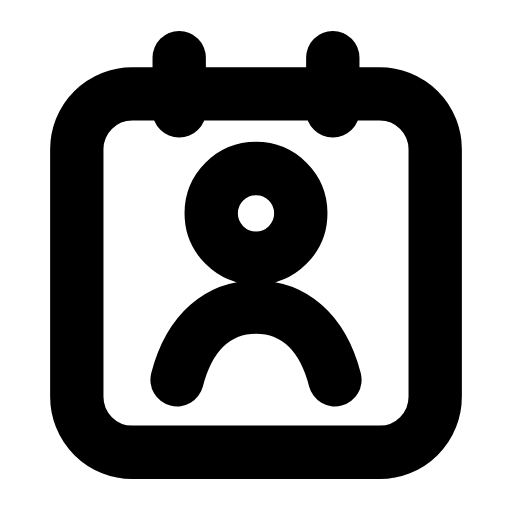
t = 0.00 s
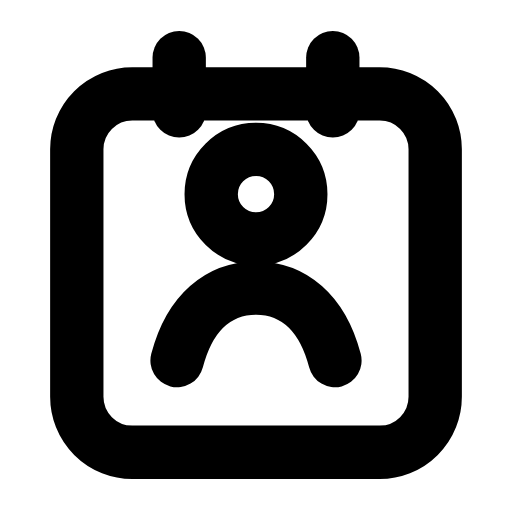
t = 0.21 s
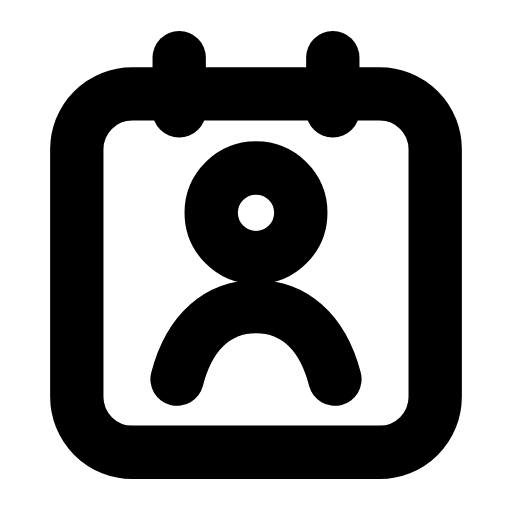
t = 0.46 s
t = 0.68 s: frame unchanged from t = 0.00 s, image omitted
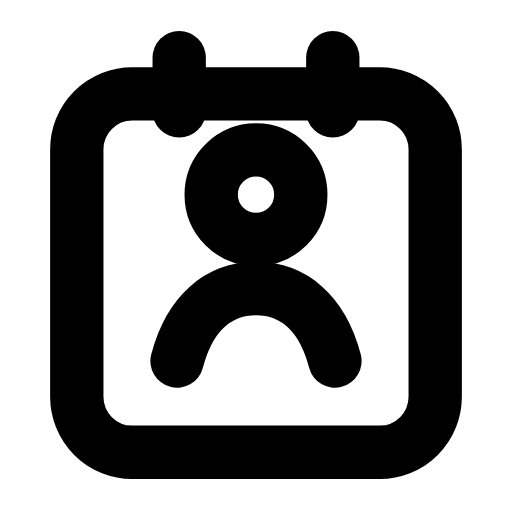
t = 0.96 s
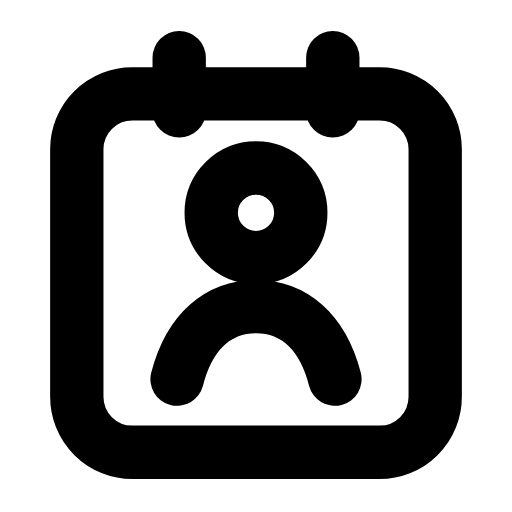
t = 1.17 s

The animated SVG that drew these frames (rendered in a browser with its animation timeline set to each time). Animation: 1 SMIL element (animateTransform=1); one cycle of 1.40 s, repeats indefinitely.

<svg xmlns="http://www.w3.org/2000/svg" width="24" height="24" viewBox="0 0 24 24" fill="none"><rect stroke="currentColor" stroke-width="2.5" stroke-linecap="round" stroke-linejoin="round" fill="none" x="3.6" y="4.4" width="16.8" height="16.8" rx="2.6"></rect><line stroke="currentColor" stroke-width="2.5" stroke-linecap="round" stroke-linejoin="round" fill="none" x1="8.4" y1="2.7" x2="8.4" y2="5.2"></line><line stroke="currentColor" stroke-width="2.5" stroke-linecap="round" stroke-linejoin="round" fill="none" x1="15.6" y1="2.7" x2="15.6" y2="5.2"></line><g><animateTransform attributeName="transform" type="translate" values="0 0;0 -0.9;0 0;0 0;0 -0.9;0 0;0 0" keyTimes="0;0.2025;0.45;0.6;0.765;0.9;1" dur="1.4s" repeatCount="indefinite" calcMode="spline" keySplines="0.16 1 0.3 1;0.16 1 0.3 1;0.16 1 0.3 1;0.16 1 0.3 1;0.16 1 0.3 1;0.16 1 0.3 1"/><circle stroke="currentColor" stroke-width="2.5" stroke-linecap="round" stroke-linejoin="round" fill="none" cx="12" cy="10" r="2.1"></circle><path stroke="currentColor" stroke-width="2.5" stroke-linecap="round" stroke-linejoin="round" fill="none" d="M8.3 17.8C8.9 15.5 10.3 14.4 12 14.4S15.1 15.5 15.7 17.8"></path></g></svg>
